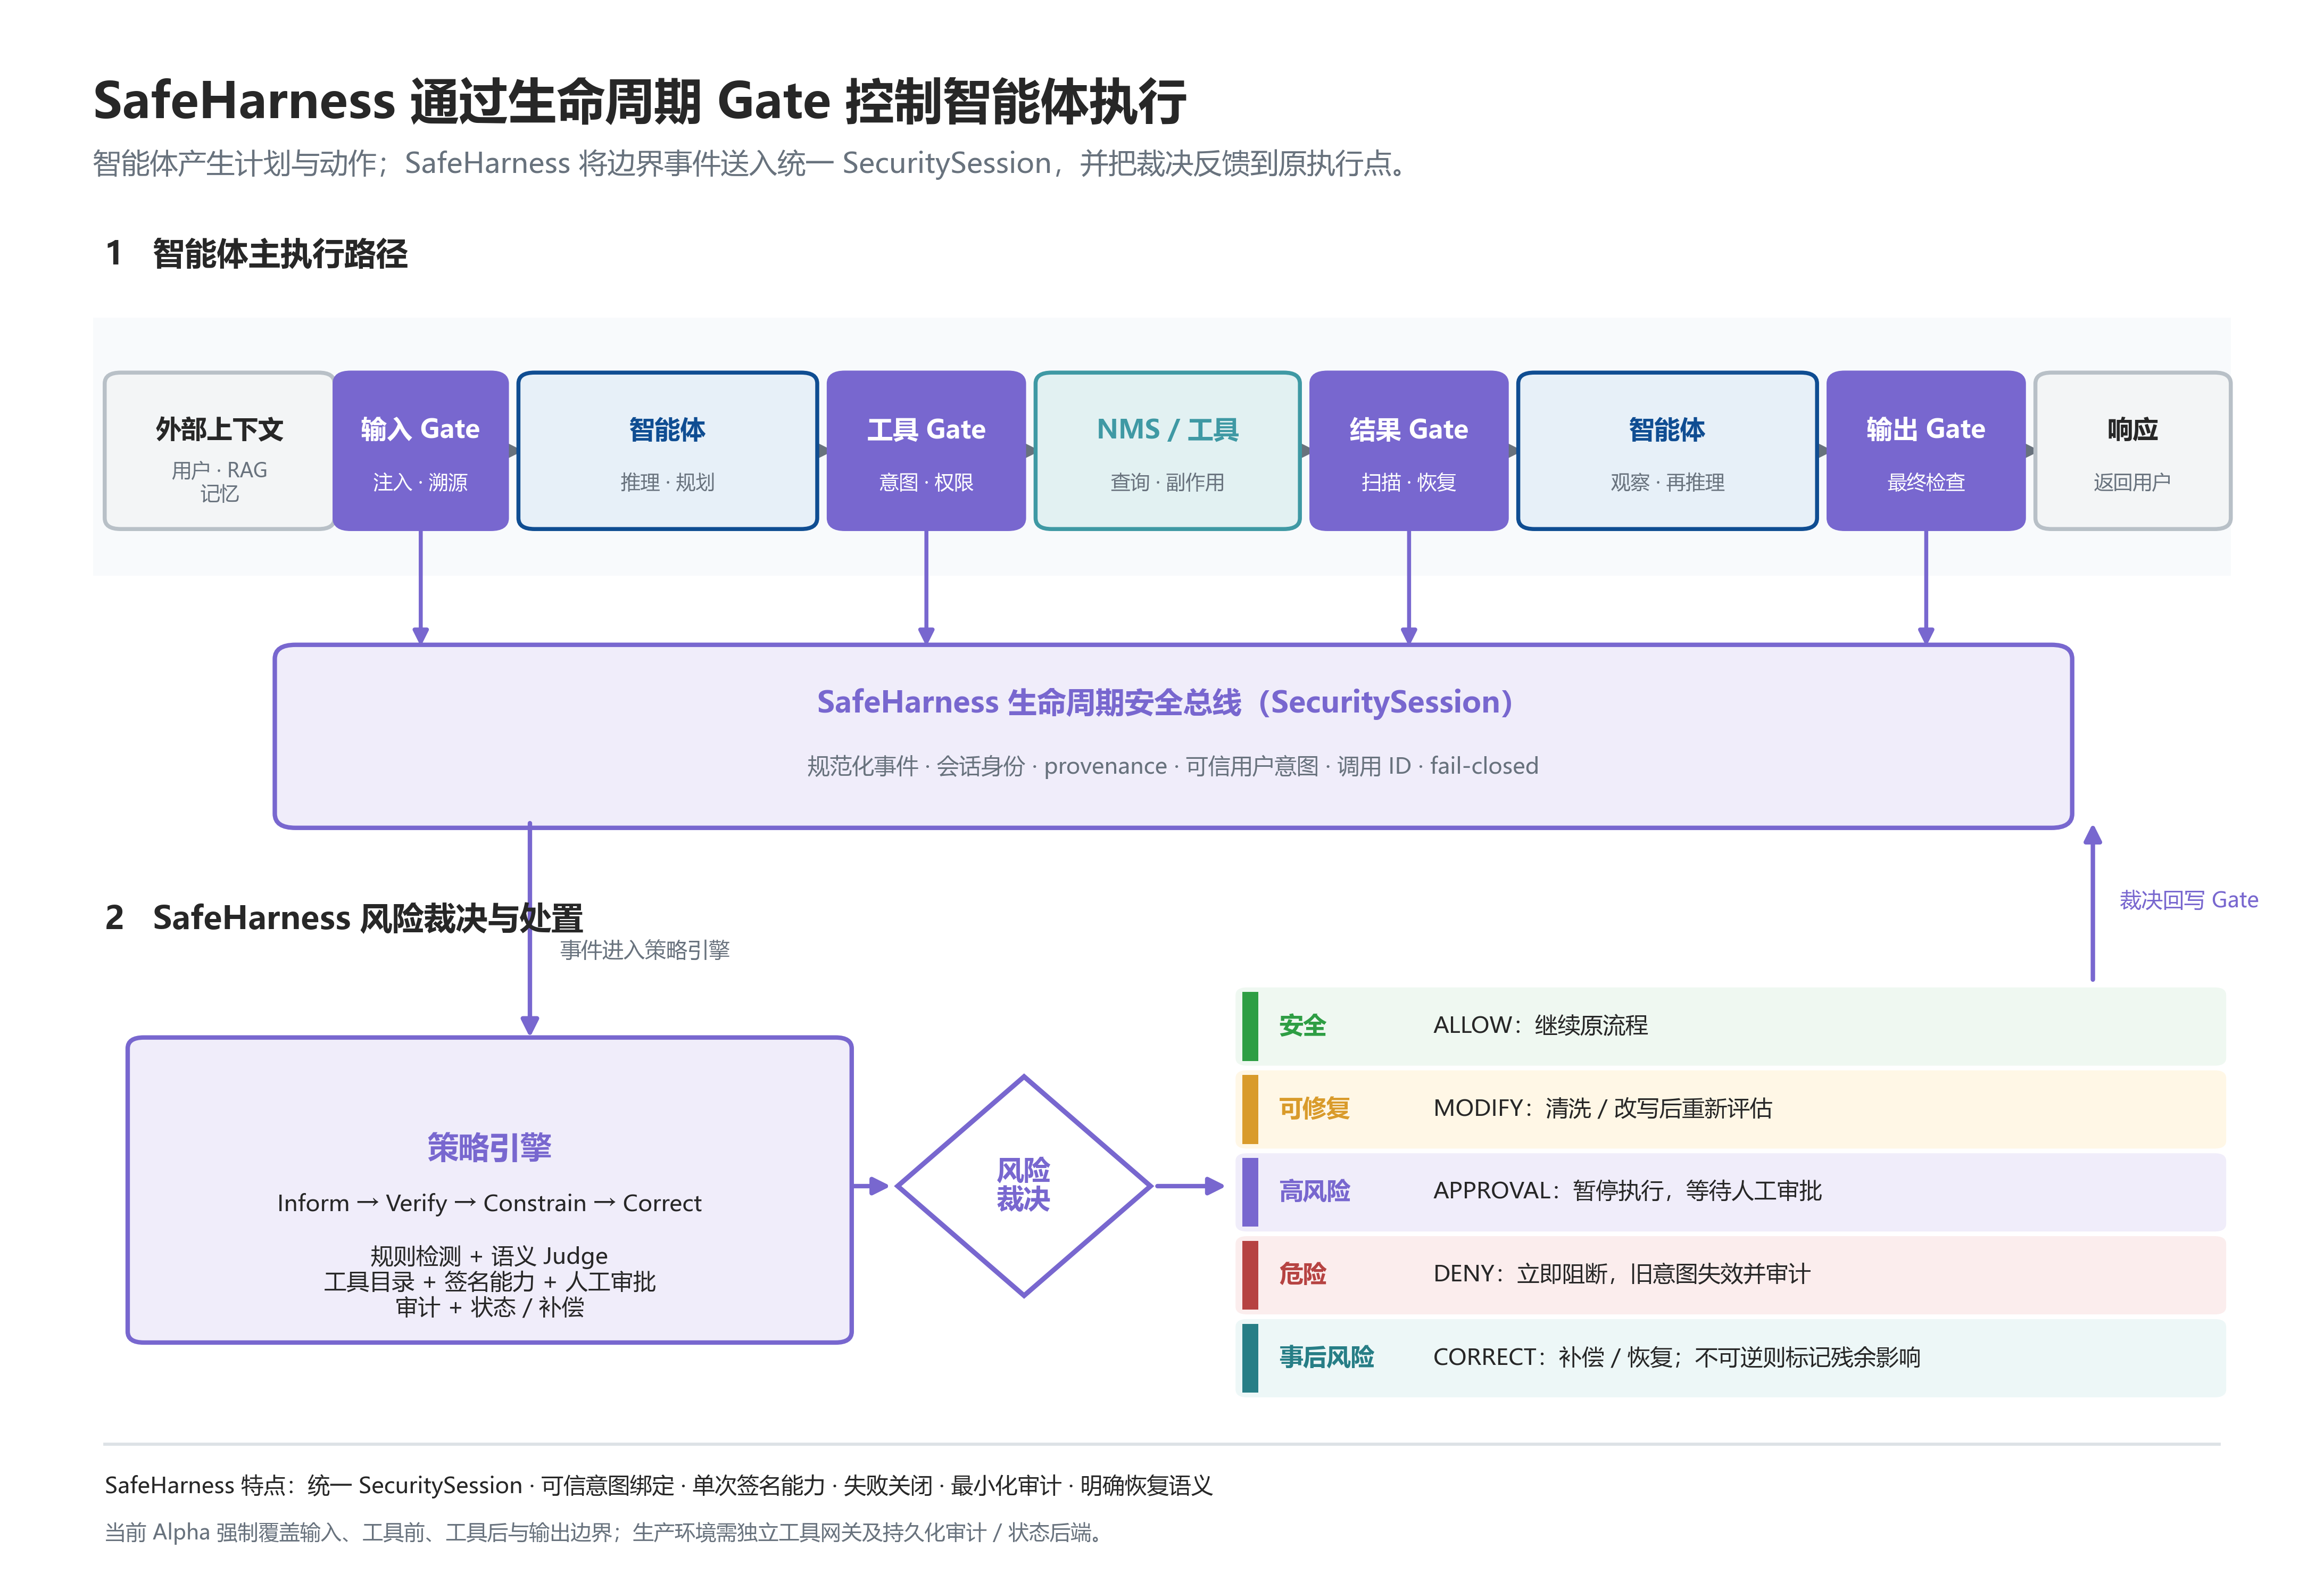

The script that saved this image:
"""Nature-style V2 schematic of SafeHarness runtime security enforcement.

Core conclusion: the Agent owns task reasoning, while SafeHarness intercepts
four lifecycle boundaries and returns an explicit allow, modify, approval,
deny, or correction outcome before execution continues.

The schematic intentionally uses one horizontal execution path, one vertical
event path, and one outcome path so arrows never cross.
"""

from __future__ import annotations

from pathlib import Path

import matplotlib

matplotlib.use("Agg")

import matplotlib.pyplot as plt
from matplotlib.patches import FancyArrowPatch, FancyBboxPatch, Polygon, Rectangle


# Mandatory publication and editable-SVG settings.
plt.rcParams["font.family"] = "sans-serif"
plt.rcParams["font.sans-serif"] = ["Arial", "DejaVu Sans", "Liberation Sans"]
plt.rcParams["svg.fonttype"] = "none"

plt.rcParams.update(
    {
        "font.sans-serif": [
            "Microsoft YaHei",
            "Arial",
            "SimHei",
            "DejaVu Sans",
            "Liberation Sans",
        ],
        "pdf.fonttype": 42,
        "ps.fonttype": 42,
        "font.size": 7,
        "savefig.facecolor": "white",
    }
)


INK = "#272727"
MUTED = "#68727D"
LINE = "#B8C0C7"
LINE_LIGHT = "#DDE2E6"
AGENT = "#0F4D92"
AGENT_SOFT = "#E7F0F8"
SAFE = "#7867CF"
SAFE_SOFT = "#F0EDFA"
TOOL = "#3F99A4"
TOOL_SOFT = "#E2F1F2"
ALLOW = "#2E9E44"
ALLOW_SOFT = "#EFF8F1"
MODIFY = "#D99B2B"
MODIFY_SOFT = "#FFF7E6"
DENY = "#B64342"
DENY_SOFT = "#FBEDED"
CORRECT = "#277E86"
CORRECT_SOFT = "#EDF7F7"
NEUTRAL_SOFT = "#F3F5F6"


def add_box(
    ax,
    x: float,
    y: float,
    width: float,
    height: float,
    title: str,
    subtitle: str,
    *,
    facecolor: str,
    edgecolor: str,
    title_color: str = INK,
    subtitle_color: str = MUTED,
    title_size: float = 6.2,
    subtitle_size: float = 4.7,
    linewidth: float = 0.9,
    radius: float = 0.007,
    zorder: int = 3,
) -> None:
    patch = FancyBboxPatch(
        (x, y),
        width,
        height,
        boxstyle=f"round,pad=0.005,rounding_size={radius}",
        transform=ax.transAxes,
        facecolor=facecolor,
        edgecolor=edgecolor,
        linewidth=linewidth,
        zorder=zorder,
    )
    ax.add_patch(patch)
    ax.text(
        x + width / 2,
        y + height * 0.64,
        title,
        transform=ax.transAxes,
        ha="center",
        va="center",
        fontsize=title_size,
        fontweight="bold",
        color=title_color,
        zorder=zorder + 1,
    )
    ax.text(
        x + width / 2,
        y + height * 0.27,
        subtitle,
        transform=ax.transAxes,
        ha="center",
        va="center",
        fontsize=subtitle_size,
        color=subtitle_color,
        linespacing=1.15,
        zorder=zorder + 1,
    )


def add_arrow(
    ax,
    start: tuple[float, float],
    end: tuple[float, float],
    *,
    color: str = INK,
    linewidth: float = 1.0,
    arrowstyle: str = "-|>",
    mutation_scale: float = 8,
    linestyle: str = "-",
    connectionstyle: str = "arc3,rad=0",
    zorder: int = 2,
) -> None:
    ax.add_patch(
        FancyArrowPatch(
            start,
            end,
            transform=ax.transAxes,
            arrowstyle=arrowstyle,
            mutation_scale=mutation_scale,
            linewidth=linewidth,
            color=color,
            linestyle=linestyle,
            connectionstyle=connectionstyle,
            shrinkA=0,
            shrinkB=0,
            zorder=zorder,
        )
    )


def add_outcome_row(
    ax,
    y: float,
    label: str,
    detail: str,
    *,
    color: str,
    facecolor: str,
) -> None:
    x = 0.535
    width = 0.425
    height = 0.044
    ax.add_patch(
        FancyBboxPatch(
            (x, y),
            width,
            height,
            boxstyle="round,pad=0.003,rounding_size=0.005",
            transform=ax.transAxes,
            facecolor=facecolor,
            edgecolor="none",
            zorder=2,
        )
    )
    ax.add_patch(
        Rectangle(
            (x, y),
            0.007,
            height,
            transform=ax.transAxes,
            facecolor=color,
            edgecolor="none",
            zorder=3,
        )
    )
    ax.text(
        x + 0.016,
        y + height / 2,
        label,
        transform=ax.transAxes,
        ha="left",
        va="center",
        fontsize=5.4,
        fontweight="bold",
        color=color,
        zorder=4,
    )
    ax.text(
        x + 0.083,
        y + height / 2,
        detail,
        transform=ax.transAxes,
        ha="left",
        va="center",
        fontsize=5.1,
        color=INK,
        zorder=4,
    )


def build_figure():
    fig = plt.figure(figsize=(7.2, 4.9), facecolor="white")
    ax = fig.add_axes([0, 0, 1, 1])
    ax.set_xlim(0, 1)
    ax.set_ylim(0, 1)
    ax.axis("off")

    ax.text(
        0.035,
        0.958,
        "SafeHarness 通过生命周期 Gate 控制智能体执行",
        transform=ax.transAxes,
        ha="left",
        va="top",
        fontsize=11.0,
        fontweight="bold",
        color=INK,
    )
    ax.text(
        0.035,
        0.913,
        "智能体产生计划与动作；SafeHarness 将边界事件送入统一 SecuritySession，并把裁决反馈到原执行点。",
        transform=ax.transAxes,
        ha="left",
        va="top",
        fontsize=6.4,
        color=MUTED,
    )

    ax.text(
        0.040,
        0.845,
        "1   智能体主执行路径",
        transform=ax.transAxes,
        fontsize=7.2,
        fontweight="bold",
        color=INK,
        va="center",
    )
    ax.add_patch(
        Rectangle(
            (0.035, 0.640),
            0.930,
            0.165,
            transform=ax.transAxes,
            facecolor="#F8FAFC",
            edgecolor="none",
            zorder=0,
        )
    )

    nodes = [
        (0.045, 0.090, "外部上下文", "用户 · RAG\n记忆", NEUTRAL_SOFT, LINE, INK, MUTED),
        (0.145, 0.065, "输入 Gate", "注入 · 溯源", SAFE, SAFE, "white", "white"),
        (0.225, 0.120, "智能体", "推理 · 规划", AGENT_SOFT, AGENT, AGENT, MUTED),
        (0.360, 0.075, "工具 Gate", "意图 · 权限", SAFE, SAFE, "white", "white"),
        (0.450, 0.105, "NMS / 工具", "查询 · 副作用", TOOL_SOFT, TOOL, TOOL, MUTED),
        (0.570, 0.075, "结果 Gate", "扫描 · 恢复", SAFE, SAFE, "white", "white"),
        (0.660, 0.120, "智能体", "观察 · 再推理", AGENT_SOFT, AGENT, AGENT, MUTED),
        (0.795, 0.075, "输出 Gate", "最终检查", SAFE, SAFE, "white", "white"),
        (0.885, 0.075, "响应", "返回用户", NEUTRAL_SOFT, LINE, INK, MUTED),
    ]
    for x, width, title, subtitle, face, edge, title_color, subtitle_color in nodes:
        add_box(
            ax,
            x,
            0.675,
            width,
            0.090,
            title,
            subtitle,
            facecolor=face,
            edgecolor=edge,
            title_color=title_color,
            subtitle_color=subtitle_color,
            title_size=5.8,
            subtitle_size=4.4,
        )

    for start_x, end_x in [
        (0.137, 0.142),
        (0.212, 0.222),
        (0.347, 0.357),
        (0.437, 0.447),
        (0.557, 0.567),
        (0.647, 0.657),
        (0.782, 0.792),
        (0.872, 0.882),
    ]:
        add_arrow(ax, (start_x, 0.720), (end_x, 0.720), color=MUTED, linewidth=0.85)

    # Four SafeHarness gates emit events into one shared security bus.
    gate_centers = (0.1775, 0.3975, 0.6075, 0.8325)
    for x in gate_centers:
        add_arrow(
            ax,
            (x, 0.672),
            (x, 0.595),
            color=SAFE,
            linewidth=0.9,
            mutation_scale=7,
        )

    bus = FancyBboxPatch(
        (0.120, 0.485),
        0.770,
        0.105,
        boxstyle="round,pad=0.006,rounding_size=0.009",
        transform=ax.transAxes,
        facecolor=SAFE_SOFT,
        edgecolor=SAFE,
        linewidth=1.0,
        zorder=2,
    )
    ax.add_patch(bus)
    ax.text(
        0.505,
        0.558,
        "SafeHarness 生命周期安全总线（SecuritySession）",
        transform=ax.transAxes,
        ha="center",
        va="center",
        fontsize=6.6,
        fontweight="bold",
        color=SAFE,
    )
    ax.text(
        0.505,
        0.518,
        "规范化事件 · 会话身份 · provenance · 可信用户意图 · 调用 ID · fail-closed",
        transform=ax.transAxes,
        ha="center",
        va="center",
        fontsize=5.0,
        color=MUTED,
    )

    ax.text(
        0.040,
        0.420,
        "2   SafeHarness 风险裁决与处置",
        transform=ax.transAxes,
        fontsize=7.2,
        fontweight="bold",
        color=INK,
        va="center",
    )

    add_box(
        ax,
        0.055,
        0.155,
        0.305,
        0.185,
        "策略引擎",
        "Inform → Verify → Constrain → Correct\n\n规则检测 + 语义 Judge\n工具目录 + 签名能力 + 人工审批\n审计 + 状态 / 补偿",
        facecolor=SAFE_SOFT,
        edgecolor=SAFE,
        title_color=SAFE,
        subtitle_color=INK,
        title_size=7.0,
        subtitle_size=5.1,
        linewidth=1.0,
    )
    add_arrow(ax, (0.225, 0.482), (0.225, 0.345), color=SAFE, linewidth=1.0)
    ax.text(
        0.238,
        0.400,
        "事件进入策略引擎",
        transform=ax.transAxes,
        fontsize=4.8,
        color=MUTED,
        va="center",
    )

    diamond = Polygon(
        [(0.440, 0.320), (0.495, 0.250), (0.440, 0.180), (0.385, 0.250)],
        closed=True,
        transform=ax.transAxes,
        facecolor="white",
        edgecolor=SAFE,
        linewidth=1.1,
        zorder=3,
    )
    ax.add_patch(diamond)
    ax.text(
        0.440,
        0.250,
        "风险\n裁决",
        transform=ax.transAxes,
        ha="center",
        va="center",
        fontsize=6.1,
        fontweight="bold",
        color=SAFE,
        linespacing=1.05,
        zorder=4,
    )
    add_arrow(ax, (0.363, 0.250), (0.382, 0.250), color=SAFE, linewidth=1.0)
    add_arrow(ax, (0.498, 0.250), (0.528, 0.250), color=SAFE, linewidth=1.0)

    add_outcome_row(
        ax,
        0.330,
        "安全",
        "ALLOW：继续原流程",
        color=ALLOW,
        facecolor=ALLOW_SOFT,
    )
    add_outcome_row(
        ax,
        0.277,
        "可修复",
        "MODIFY：清洗 / 改写后重新评估",
        color=MODIFY,
        facecolor=MODIFY_SOFT,
    )
    add_outcome_row(
        ax,
        0.224,
        "高风险",
        "APPROVAL：暂停执行，等待人工审批",
        color=SAFE,
        facecolor=SAFE_SOFT,
    )
    add_outcome_row(
        ax,
        0.171,
        "危险",
        "DENY：立即阻断，旧意图失效并审计",
        color=DENY,
        facecolor=DENY_SOFT,
    )
    add_outcome_row(
        ax,
        0.118,
        "事后风险",
        "CORRECT：补偿 / 恢复；不可逆则标记残余影响",
        color=CORRECT,
        facecolor=CORRECT_SOFT,
    )

    # A single, non-crossing feedback path returns the outcome to the gate.
    add_arrow(ax, (0.905, 0.382), (0.905, 0.482), color=SAFE, linewidth=1.0)
    ax.text(
        0.917,
        0.432,
        "裁决回写 Gate",
        transform=ax.transAxes,
        fontsize=4.8,
        color=SAFE,
        va="center",
        ha="left",
    )

    ax.plot([0.040, 0.960], [0.085, 0.085], transform=ax.transAxes, color=LINE_LIGHT, lw=0.7)
    ax.text(
        0.040,
        0.058,
        "SafeHarness 特点：统一 SecuritySession · 可信意图绑定 · 单次签名能力 · 失败关闭 · 最小化审计 · 明确恢复语义",
        transform=ax.transAxes,
        fontsize=5.0,
        color=INK,
        va="center",
    )
    ax.text(
        0.040,
        0.028,
        "当前 Alpha 强制覆盖输入、工具前、工具后与输出边界；生产环境需独立工具网关及持久化审计 / 状态后端。",
        transform=ax.transAxes,
        fontsize=4.7,
        color=MUTED,
        va="center",
    )

    return fig


def main() -> None:
    output_dir = Path(__file__).resolve().parent
    output_base = output_dir / "safeharness_runtime_security_flow_v2"
    fig = build_figure()
    fig.savefig(output_base.with_suffix(".svg"), bbox_inches="tight", pad_inches=0.04)
    fig.savefig(output_base.with_suffix(".pdf"), bbox_inches="tight", pad_inches=0.04)
    fig.savefig(
        output_base.with_suffix(".png"),
        dpi=600,
        bbox_inches="tight",
        pad_inches=0.04,
    )
    fig.savefig(
        output_base.with_suffix(".tiff"),
        dpi=600,
        bbox_inches="tight",
        pad_inches=0.04,
    )
    plt.close(fig)
    for suffix in (".svg", ".pdf", ".png", ".tiff"):
        print(output_base.with_suffix(suffix))


if __name__ == "__main__":
    main()
